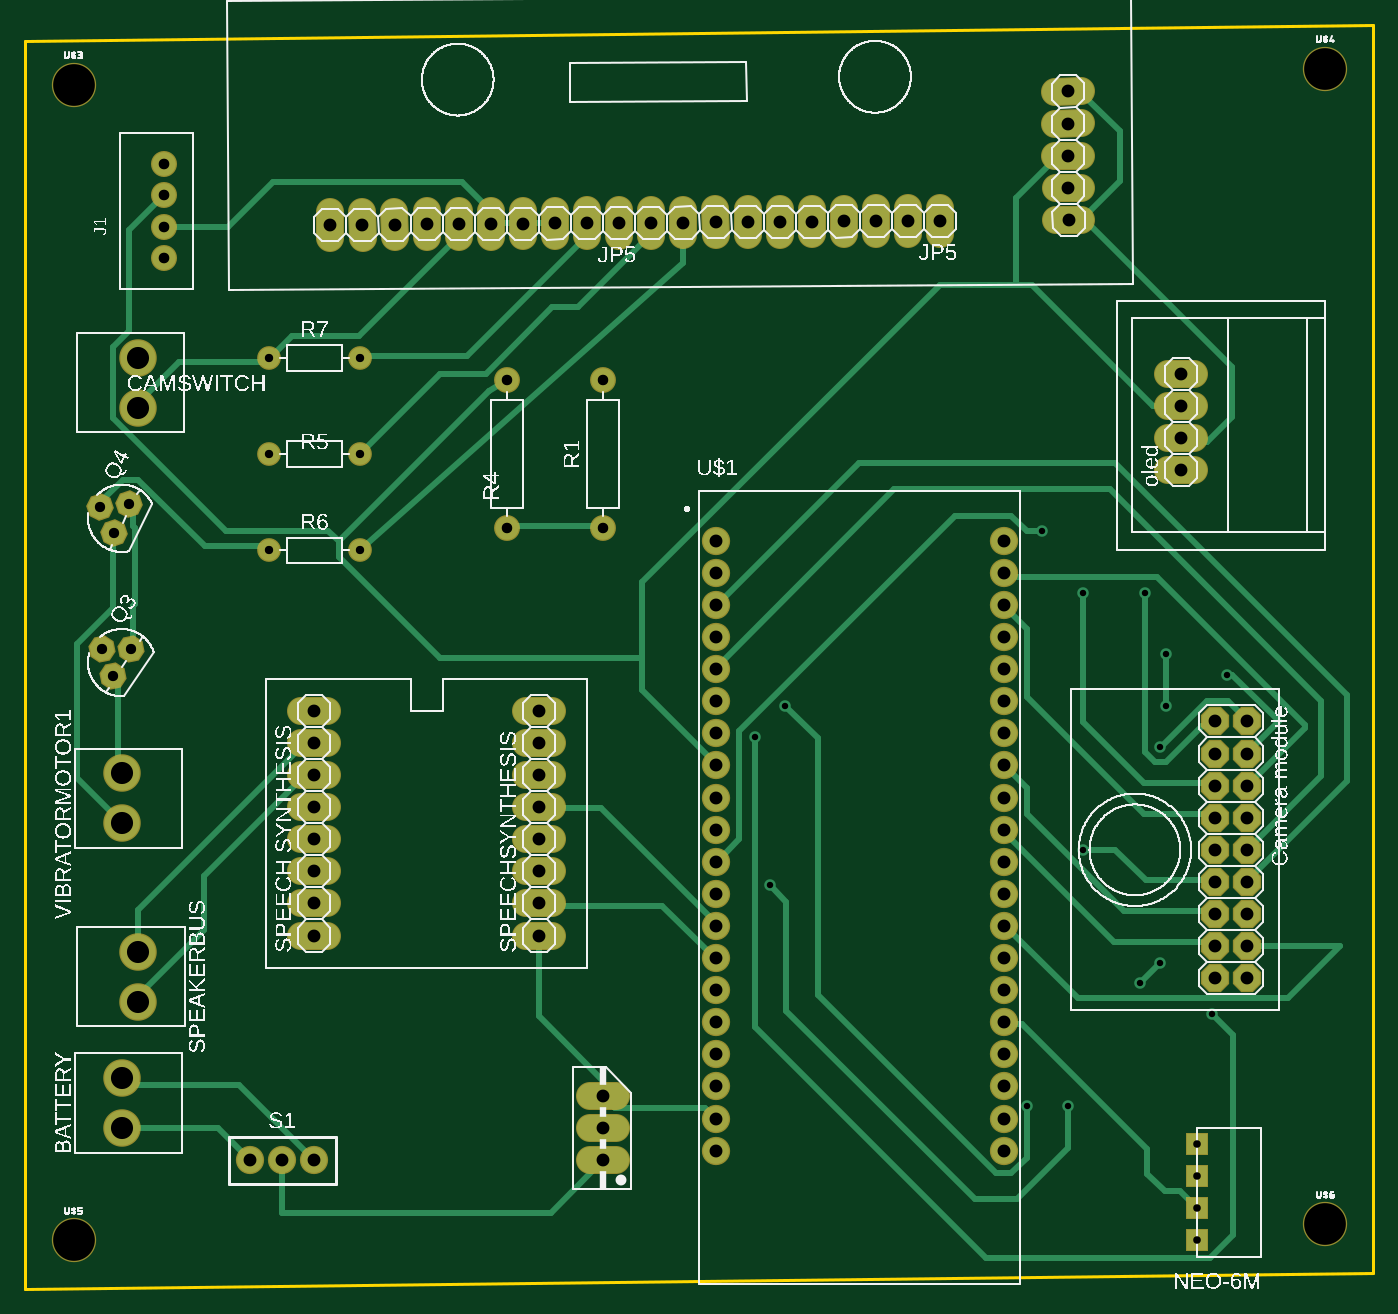
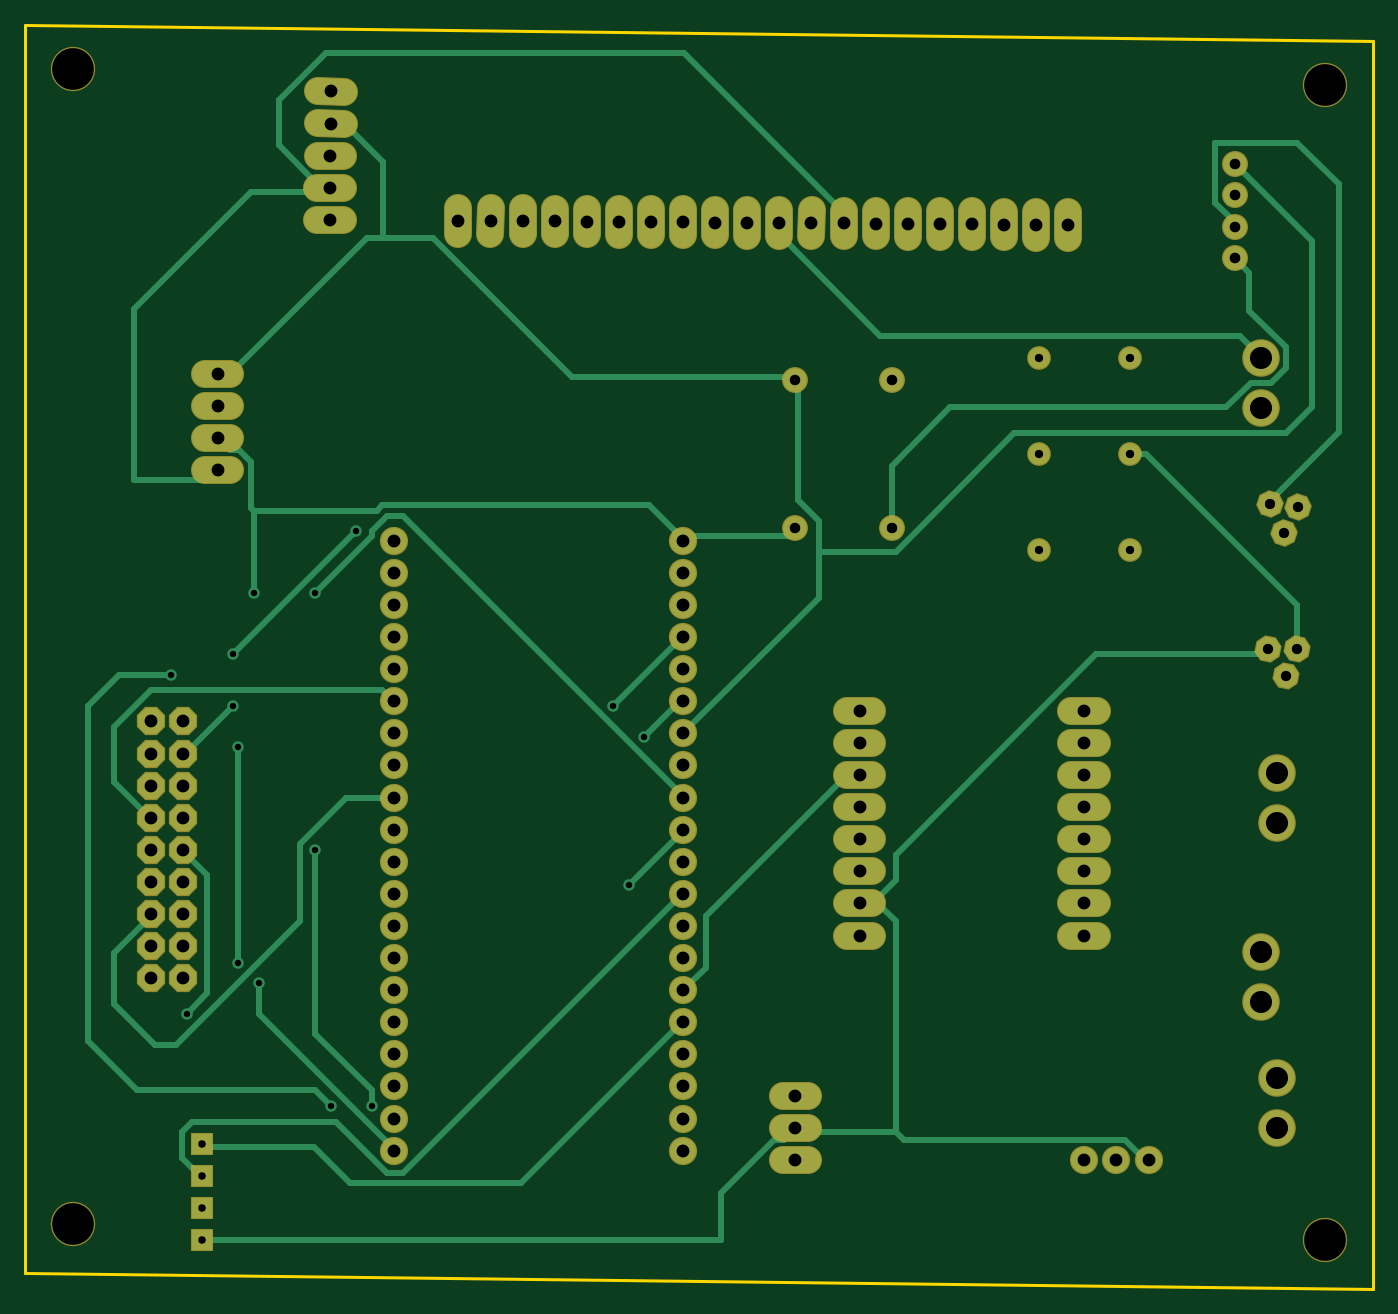
Circuit board: 7 layer files. Board 106.7 x 100.0 mm.
- bottom_copper: copper_bottom.gbr (9743 bytes)
- top_copper: copper_top.gbr (11353 bytes)
- drill: drill_1_64.xln (2326 bytes)
- outline: profile.gbr (246 bytes)
- top_silk: silkscreen_top.gbr (241383 bytes)
- bottom_mask: soldermask_bottom.gbr (4147 bytes)
- top_mask: soldermask_top.gbr (4144 bytes)

=== bottom_copper: copper_bottom.gbr (9743 bytes, source omitted) ===
=== top_copper: copper_top.gbr (11353 bytes, source omitted) ===
=== drill: drill_1_64.xln ===
M48
;GenerationSoftware,Autodesk,EAGLE,9.7.0*%
;CreationDate,2025-11-05T16:12:16Z*%
FMAT,2
ICI,OFF
METRIC,TZ,000.000
T10C0.508
T9C0.600
T8C0.660
T7C0.813
T6C0.830
T5C0.840
T4C1.016
T3C1.020
T2C1.750
T1C3.302
%
G90
M71
T1
X102870Y5080
X3810Y3810
X102870Y96520
X3810Y95250
T2
X7620Y36830
X7620Y16660
X7620Y12700
X8899Y22710
X8899Y26670
X8890Y69700
X8890Y73660
X7620Y40790
T3
X77470Y10920
X77470Y59180
X77470Y56640
X77470Y54100
X54610Y59180
X54610Y56640
X54610Y54100
X54610Y51560
X54610Y49020
X54610Y46480
X54610Y43940
X54610Y41400
X54610Y38860
X54610Y36320
X54610Y33780
X54610Y31240
X54610Y28700
X54610Y26160
X54610Y23620
X54610Y21080
X54610Y18540
X54610Y16000
X54610Y13460
X54610Y10920
X77470Y16000
X77470Y18540
X77470Y21080
X77470Y23620
X77470Y26160
X77470Y28700
X77470Y31240
X77470Y33780
X77470Y36320
X77470Y38860
X77470Y41400
X77470Y43940
X77470Y46480
X77470Y49020
X77470Y51560
X77470Y13460
T4
X82513Y89653
X22860Y10160
X29210Y84200
X26670Y84183
X24130Y84165
X72389Y84502
X69849Y84484
X67309Y84466
X64769Y84449
X62229Y84431
X34290Y84236
X57149Y84396
X54610Y84378
X52070Y84360
X49530Y84342
X82478Y94733
X82496Y92193
X36830Y84254
X82531Y87113
X82549Y84573
X39370Y84271
X41910Y84289
X44450Y84307
X46990Y84325
X91440Y72390
X91440Y69850
X91440Y67310
X91440Y64770
X59689Y84413
X96685Y24562
X94145Y24562
X96685Y27102
X94145Y27102
X96685Y29642
X94145Y29642
X96685Y32182
X22860Y27940
X22860Y30480
X22860Y33020
X22860Y35560
X22860Y38100
X22860Y40640
X22860Y43180
X22860Y45720
X40640Y27940
X40640Y30480
X40640Y33020
X40640Y35560
X40640Y38100
X40640Y40640
X40640Y43180
X40640Y45720
X94145Y32182
X96685Y34722
X94145Y34722
X96685Y37262
X94145Y37262
X96685Y39802
X94145Y39802
X96685Y42342
X94145Y42342
X96685Y44882
X94145Y44882
X45720Y15240
X45720Y12700
X45720Y10160
X17780Y10160
X20320Y10160
X31750Y84218
T5
X10976Y81520
X10976Y84020
X10976Y86520
X10976Y89020
T6
X38100Y60160
X38100Y71920
X45720Y71920
X45720Y60160
T7
X8187Y62097
X5915Y61810
X7053Y59823
X8321Y50589
X6031Y50581
X6919Y48471
T8
X19240Y73660
X26480Y58420
X19240Y58420
X26480Y66040
X19240Y66040
X26480Y73660
T9
X92710Y6350
X92710Y11430
X92710Y8890
X92710Y3810
T10
X79248Y14427
X60147Y46126
X88595Y55067
X83718Y34747
X57709Y43688
X93878Y21742
X83718Y55067
X58928Y31902
X82499Y14427
X95098Y48565
X80467Y59944
X90221Y50190
X90221Y46126
X88189Y24181
X89814Y25806
X89814Y42875
M30
=== outline: profile.gbr ===
G04 EAGLE Gerber RS-274X export*
G75*
%MOMM*%
%FSLAX34Y34*%
%LPD*%
%IN*%
%IPPOS*%
%AMOC8*
5,1,8,0,0,1.08239X$1,22.5*%
G01*
G04 Define Apertures*
%ADD10C,0.254000*%
D10*
X0Y0D02*
X1066600Y12700D01*
X1066600Y1000000D01*
X0Y987300D01*
X0Y0D01*
M02*

=== top_silk: silkscreen_top.gbr (241383 bytes, source omitted) ===
=== bottom_mask: soldermask_bottom.gbr ===
G04 EAGLE Gerber RS-274X export*
G75*
%MOMM*%
%FSLAX34Y34*%
%LPD*%
%INSoldermask Bottom*%
%IPPOS*%
%AMOC8*
5,1,8,0,0,1.08239X$1,22.5*%
G01*
G04 Define Apertures*
%ADD10C,2.969200*%
%ADD11C,2.235200*%
%ADD12P,2.41936X8X292.5*%
%ADD13P,2.19942X8X79*%
%ADD14P,2.19942X8X86*%
%ADD15C,2.049200*%
%ADD16C,1.879200*%
%ADD17C,2.239200*%
%ADD18R,1.819200X1.819200*%
%ADD19C,2.235200*%
%ADD20C,2.059200*%
%ADD21C,3.505200*%
D10*
X76200Y127000D03*
X76200Y166600D03*
D11*
X447040Y101600D02*
X467360Y101600D01*
X467360Y127000D02*
X447040Y127000D01*
X447040Y152400D02*
X467360Y152400D01*
D12*
X941450Y448820D03*
X966850Y448820D03*
X941450Y423420D03*
X966850Y423420D03*
X941450Y398020D03*
X966850Y398020D03*
X941450Y372620D03*
X966850Y372620D03*
X941450Y347220D03*
X966850Y347220D03*
X941450Y321820D03*
X966850Y321820D03*
X941450Y296420D03*
X966850Y296420D03*
X941450Y271020D03*
X966850Y271020D03*
X941450Y245620D03*
X966850Y245620D03*
D11*
X924560Y647700D02*
X904240Y647700D01*
X904240Y673100D02*
X924560Y673100D01*
X924560Y698500D02*
X904240Y698500D01*
X904240Y723900D02*
X924560Y723900D01*
X469968Y833086D02*
X469826Y853405D01*
X444427Y853228D02*
X444569Y832909D01*
X419169Y832731D02*
X419028Y853051D01*
X393628Y852873D02*
X393770Y832554D01*
X368371Y832377D02*
X368229Y852696D01*
X342829Y852519D02*
X342971Y832199D01*
X317572Y832022D02*
X317430Y852342D01*
X292031Y852164D02*
X292172Y831845D01*
X266773Y831667D02*
X266631Y851987D01*
X241232Y851810D02*
X241374Y831490D01*
X723962Y834859D02*
X723820Y855179D01*
X698421Y855001D02*
X698563Y834682D01*
X673163Y834505D02*
X673021Y854824D01*
X647622Y854647D02*
X647764Y834327D01*
X622364Y834150D02*
X622223Y854469D01*
X596823Y854292D02*
X596965Y833973D01*
X571566Y833795D02*
X571424Y854115D01*
X546024Y853937D02*
X546166Y833618D01*
X520767Y833441D02*
X520625Y853760D01*
X495226Y853583D02*
X495368Y833263D01*
X814620Y947255D02*
X834939Y947397D01*
X835116Y921997D02*
X814797Y921855D01*
X814974Y896456D02*
X835294Y896598D01*
X835471Y871199D02*
X815151Y871057D01*
X815329Y845657D02*
X835648Y845799D01*
D13*
X69190Y484710D03*
X60314Y505814D03*
X83210Y505890D03*
D14*
X70533Y598234D03*
X59152Y618100D03*
X81867Y620966D03*
D15*
X457200Y601600D03*
X457200Y719200D03*
X381000Y601600D03*
X381000Y719200D03*
D16*
X192400Y660400D03*
X264800Y660400D03*
X192400Y584200D03*
X264800Y584200D03*
X192400Y736600D03*
X264800Y736600D03*
D11*
X238760Y279400D02*
X218440Y279400D01*
X218440Y304800D02*
X238760Y304800D01*
X238760Y330200D02*
X218440Y330200D01*
X218440Y355600D02*
X238760Y355600D01*
X238760Y381000D02*
X218440Y381000D01*
X218440Y406400D02*
X238760Y406400D01*
X238760Y431800D02*
X218440Y431800D01*
X218440Y457200D02*
X238760Y457200D01*
X396240Y279400D02*
X416560Y279400D01*
X416560Y304800D02*
X396240Y304800D01*
X396240Y330200D02*
X416560Y330200D01*
X416560Y355600D02*
X396240Y355600D01*
X396240Y381000D02*
X416560Y381000D01*
X416560Y406400D02*
X396240Y406400D01*
X396240Y431800D02*
X416560Y431800D01*
X416560Y457200D02*
X396240Y457200D01*
D17*
X546100Y109200D03*
X546100Y134600D03*
X546100Y160000D03*
X546100Y185400D03*
X546100Y210800D03*
X546100Y236200D03*
X546100Y261600D03*
X546100Y287000D03*
X546100Y312400D03*
X546100Y337800D03*
X546100Y363200D03*
X546100Y388600D03*
X546100Y414000D03*
X546100Y439400D03*
X546100Y464800D03*
X546100Y490200D03*
X546100Y515600D03*
X546100Y541000D03*
X546100Y566400D03*
X546100Y591800D03*
X774700Y109200D03*
X774700Y134600D03*
X774700Y160000D03*
X774700Y185400D03*
X774700Y210800D03*
X774700Y236200D03*
X774700Y261600D03*
X774700Y287000D03*
X774700Y312400D03*
X774700Y337800D03*
X774700Y363200D03*
X774700Y388600D03*
X774700Y414000D03*
X774700Y439400D03*
X774700Y464800D03*
X774700Y490200D03*
X774700Y515600D03*
X774700Y541000D03*
X774700Y566400D03*
X774700Y591800D03*
D18*
X927100Y38100D03*
X927100Y63500D03*
X927100Y88900D03*
X927100Y114300D03*
D10*
X76200Y368300D03*
X76200Y407900D03*
D19*
X177800Y101600D03*
X203200Y101600D03*
X228600Y101600D03*
D10*
X88900Y736600D03*
X88900Y697000D03*
X88990Y266700D03*
X88990Y227100D03*
D20*
X109756Y815204D03*
X109756Y840204D03*
X109756Y865204D03*
X109756Y890204D03*
D21*
X38100Y952500D03*
X1028700Y965200D03*
X38100Y38100D03*
X1028700Y50800D03*
M02*

=== top_mask: soldermask_top.gbr ===
G04 EAGLE Gerber RS-274X export*
G75*
%MOMM*%
%FSLAX34Y34*%
%LPD*%
%INSoldermask Top*%
%IPPOS*%
%AMOC8*
5,1,8,0,0,1.08239X$1,22.5*%
G01*
G04 Define Apertures*
%ADD10C,2.969200*%
%ADD11C,2.235200*%
%ADD12P,2.41936X8X292.5*%
%ADD13P,2.19942X8X79*%
%ADD14P,2.19942X8X86*%
%ADD15C,2.049200*%
%ADD16C,1.879200*%
%ADD17C,2.239200*%
%ADD18R,1.819200X1.819200*%
%ADD19C,2.235200*%
%ADD20C,2.059200*%
%ADD21C,3.505200*%
D10*
X76200Y127000D03*
X76200Y166600D03*
D11*
X447040Y101600D02*
X467360Y101600D01*
X467360Y127000D02*
X447040Y127000D01*
X447040Y152400D02*
X467360Y152400D01*
D12*
X941450Y448820D03*
X966850Y448820D03*
X941450Y423420D03*
X966850Y423420D03*
X941450Y398020D03*
X966850Y398020D03*
X941450Y372620D03*
X966850Y372620D03*
X941450Y347220D03*
X966850Y347220D03*
X941450Y321820D03*
X966850Y321820D03*
X941450Y296420D03*
X966850Y296420D03*
X941450Y271020D03*
X966850Y271020D03*
X941450Y245620D03*
X966850Y245620D03*
D11*
X924560Y647700D02*
X904240Y647700D01*
X904240Y673100D02*
X924560Y673100D01*
X924560Y698500D02*
X904240Y698500D01*
X904240Y723900D02*
X924560Y723900D01*
X469968Y833086D02*
X469826Y853405D01*
X444427Y853228D02*
X444569Y832909D01*
X419169Y832731D02*
X419028Y853051D01*
X393628Y852873D02*
X393770Y832554D01*
X368371Y832377D02*
X368229Y852696D01*
X342829Y852519D02*
X342971Y832199D01*
X317572Y832022D02*
X317430Y852342D01*
X292031Y852164D02*
X292172Y831845D01*
X266773Y831667D02*
X266631Y851987D01*
X241232Y851810D02*
X241374Y831490D01*
X723962Y834859D02*
X723820Y855179D01*
X698421Y855001D02*
X698563Y834682D01*
X673163Y834505D02*
X673021Y854824D01*
X647622Y854647D02*
X647764Y834327D01*
X622364Y834150D02*
X622223Y854469D01*
X596823Y854292D02*
X596965Y833973D01*
X571566Y833795D02*
X571424Y854115D01*
X546024Y853937D02*
X546166Y833618D01*
X520767Y833441D02*
X520625Y853760D01*
X495226Y853583D02*
X495368Y833263D01*
X814620Y947255D02*
X834939Y947397D01*
X835116Y921997D02*
X814797Y921855D01*
X814974Y896456D02*
X835294Y896598D01*
X835471Y871199D02*
X815151Y871057D01*
X815329Y845657D02*
X835648Y845799D01*
D13*
X69190Y484710D03*
X60314Y505814D03*
X83210Y505890D03*
D14*
X70533Y598234D03*
X59152Y618100D03*
X81867Y620966D03*
D15*
X457200Y601600D03*
X457200Y719200D03*
X381000Y601600D03*
X381000Y719200D03*
D16*
X192400Y660400D03*
X264800Y660400D03*
X192400Y584200D03*
X264800Y584200D03*
X192400Y736600D03*
X264800Y736600D03*
D11*
X238760Y279400D02*
X218440Y279400D01*
X218440Y304800D02*
X238760Y304800D01*
X238760Y330200D02*
X218440Y330200D01*
X218440Y355600D02*
X238760Y355600D01*
X238760Y381000D02*
X218440Y381000D01*
X218440Y406400D02*
X238760Y406400D01*
X238760Y431800D02*
X218440Y431800D01*
X218440Y457200D02*
X238760Y457200D01*
X396240Y279400D02*
X416560Y279400D01*
X416560Y304800D02*
X396240Y304800D01*
X396240Y330200D02*
X416560Y330200D01*
X416560Y355600D02*
X396240Y355600D01*
X396240Y381000D02*
X416560Y381000D01*
X416560Y406400D02*
X396240Y406400D01*
X396240Y431800D02*
X416560Y431800D01*
X416560Y457200D02*
X396240Y457200D01*
D17*
X546100Y109200D03*
X546100Y134600D03*
X546100Y160000D03*
X546100Y185400D03*
X546100Y210800D03*
X546100Y236200D03*
X546100Y261600D03*
X546100Y287000D03*
X546100Y312400D03*
X546100Y337800D03*
X546100Y363200D03*
X546100Y388600D03*
X546100Y414000D03*
X546100Y439400D03*
X546100Y464800D03*
X546100Y490200D03*
X546100Y515600D03*
X546100Y541000D03*
X546100Y566400D03*
X546100Y591800D03*
X774700Y109200D03*
X774700Y134600D03*
X774700Y160000D03*
X774700Y185400D03*
X774700Y210800D03*
X774700Y236200D03*
X774700Y261600D03*
X774700Y287000D03*
X774700Y312400D03*
X774700Y337800D03*
X774700Y363200D03*
X774700Y388600D03*
X774700Y414000D03*
X774700Y439400D03*
X774700Y464800D03*
X774700Y490200D03*
X774700Y515600D03*
X774700Y541000D03*
X774700Y566400D03*
X774700Y591800D03*
D18*
X927100Y38100D03*
X927100Y63500D03*
X927100Y88900D03*
X927100Y114300D03*
D10*
X76200Y368300D03*
X76200Y407900D03*
D19*
X177800Y101600D03*
X203200Y101600D03*
X228600Y101600D03*
D10*
X88900Y736600D03*
X88900Y697000D03*
X88990Y266700D03*
X88990Y227100D03*
D20*
X109756Y815204D03*
X109756Y840204D03*
X109756Y865204D03*
X109756Y890204D03*
D21*
X38100Y952500D03*
X1028700Y965200D03*
X38100Y38100D03*
X1028700Y50800D03*
M02*

